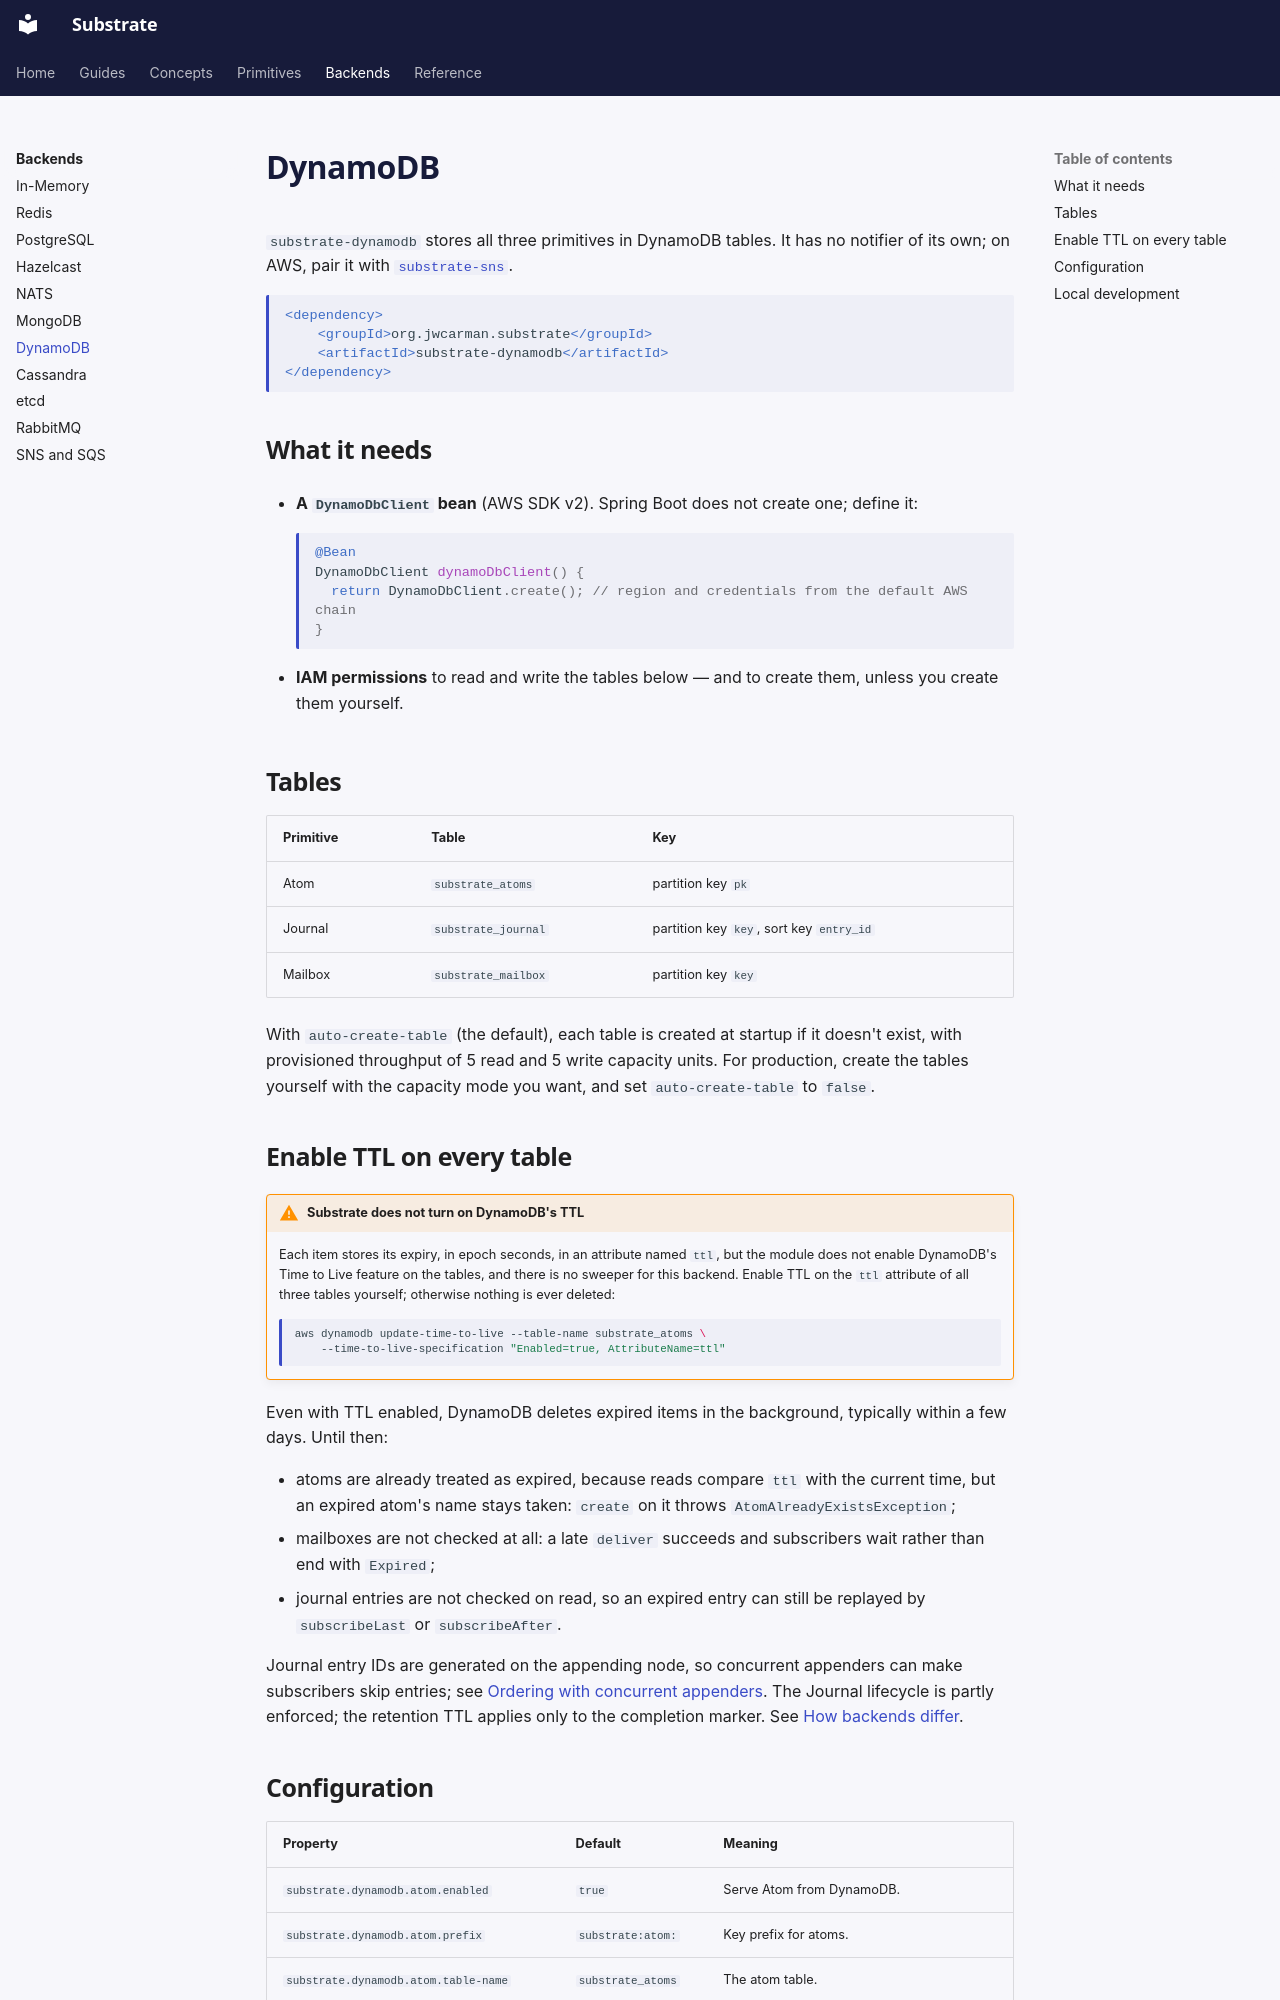

repository: jwcarman/substrate · page: backends/dynamodb/index.html · generator: mkdocs

# DynamoDB

`substrate-dynamodb` stores all three primitives in DynamoDB tables. It has no notifier of its
own; on AWS, pair it with [`substrate-sns`](sns.md).

```xml
<dependency>
    <groupId>org.jwcarman.substrate</groupId>
    <artifactId>substrate-dynamodb</artifactId>
</dependency>
```

## What it needs

- **A `DynamoDbClient` bean** (AWS SDK v2). Spring Boot does not create one; define it:

    ```java
    @Bean
    DynamoDbClient dynamoDbClient() {
      return DynamoDbClient.create(); // region and credentials from the default AWS chain
    }
    ```

- **IAM permissions** to read and write the tables below — and to create them, unless you create
  them yourself.

## Tables

| Primitive | Table | Key |
|---|---|---|
| Atom | `substrate_atoms` | partition key `pk` |
| Journal | `substrate_journal` | partition key `key`, sort key `entry_id` |
| Mailbox | `substrate_mailbox` | partition key `key` |

With `auto-create-table` (the default), each table is created at startup if it doesn't exist,
with provisioned throughput of 5 read and 5 write capacity units. For production, create the
tables yourself with the capacity mode you want, and set `auto-create-table` to `false`.

## Enable TTL on every table

!!! warning "Substrate does not turn on DynamoDB's TTL"
    Each item stores its expiry, in epoch seconds, in an attribute named `ttl`, but the module does
    not enable DynamoDB's Time to Live feature on the tables, and there is no sweeper for this
    backend. Enable TTL on the `ttl` attribute of all three tables yourself; otherwise nothing is
    ever deleted:

    ```bash
    aws dynamodb update-time-to-live --table-name substrate_atoms \
        --time-to-live-specification "Enabled=true, AttributeName=ttl"
    ```

Even with TTL enabled, DynamoDB deletes expired items in the background, typically within a few
days. Until then:

- atoms are already treated as expired, because reads compare `ttl` with the current time, but
  an expired atom's name stays taken: `create` on it throws `AtomAlreadyExistsException`;
- mailboxes are not checked at all: a late `deliver` succeeds and subscribers wait rather than
  end with `Expired`;
- journal entries are not checked on read, so an expired entry can still be replayed by
  `subscribeLast` or `subscribeAfter`.

Journal entry IDs are generated on the appending node, so concurrent appenders can make
subscribers skip entries; see
[Ordering with concurrent appenders](../primitives/journal.md#ordering-with-concurrent-appenders).
The Journal lifecycle is partly enforced; the retention TTL applies only to the completion marker.
See [How backends differ](../primitives/journal.md#how-backends-differ).
